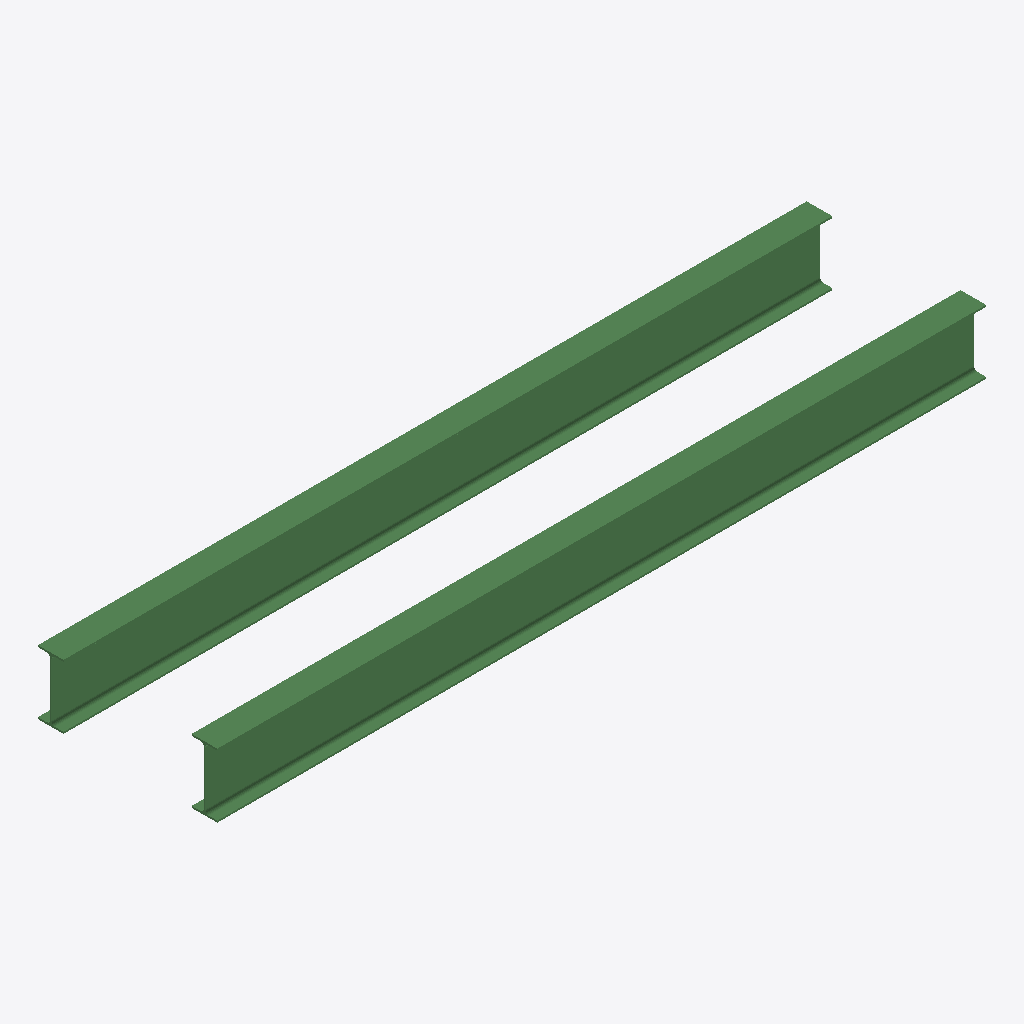
Isometric view of an IFC building model (IFC-SPF (STEP), schema IFC4, length unit foot), seen from the south-west, elements coloured by IFC class: 2 beams (green).
Extent 3.0 m × 0.7 m × 0.3 m (x, y, z). Storeys (1): Level 1 at 0.00 m. Elements (2): 2 IfcBeam.

HEADER;
FILE_DESCRIPTION(('ViewDefinition [DesignTransferView_V1.0]'),'2;1');
FILE_NAME('Project Number','2021-09-23T11:17:52',(''),(''),'The EXPRESS Data Manager Version 5.02.0100.07 : ','20200210_1400(x64) - Exporter 20.2.12.1 - Altern','');
FILE_SCHEMA(('IFC4'));
ENDSEC;
DATA;
#115=IFCPROJECT('11TQGmPMj6XA86sKNWmHY8',#42,'Project Number',$,$,'Project Name','Project Status',(#106),#101);
#379=IFCSITE('11TQGmPMj6XA86sKNWmHYA',#42,'Default',$,$,#376,$,$,.ELEMENT.,(42,21,30,344238),(-71,-3,-35,-194702),0.0,$,$);
#130=IFCBUILDING('11TQGmPMj6XA86sKNWmHY9',#42,'',$,$,#33,$,'',.ELEMENT.,$,$,$);
#143=IFCBUILDINGSTOREY('11TQGmPMj6XA86sKKVFkOR',#42,'Level 1',$,'Level:Story Level',#141,$,'Level 1',.ELEMENT.,0.0);
#258=IFCBEAM('0Tdibal$n9bx2gYdrr4qZn',#42,'W-Wide Flange:W10X15:154179',$,'W-Wide Flange:W10X15',#257,#248,'154179',.NOTDEFINED.);
#346=IFCBEAM('0Tdibal$n9bx2gYdrr4qZN',#42,'W-Wide Flange:W10X15:154213',$,'W-Wide Flange:W10X15',#345,#338,'154213',.NOTDEFINED.);
ENDSEC;
